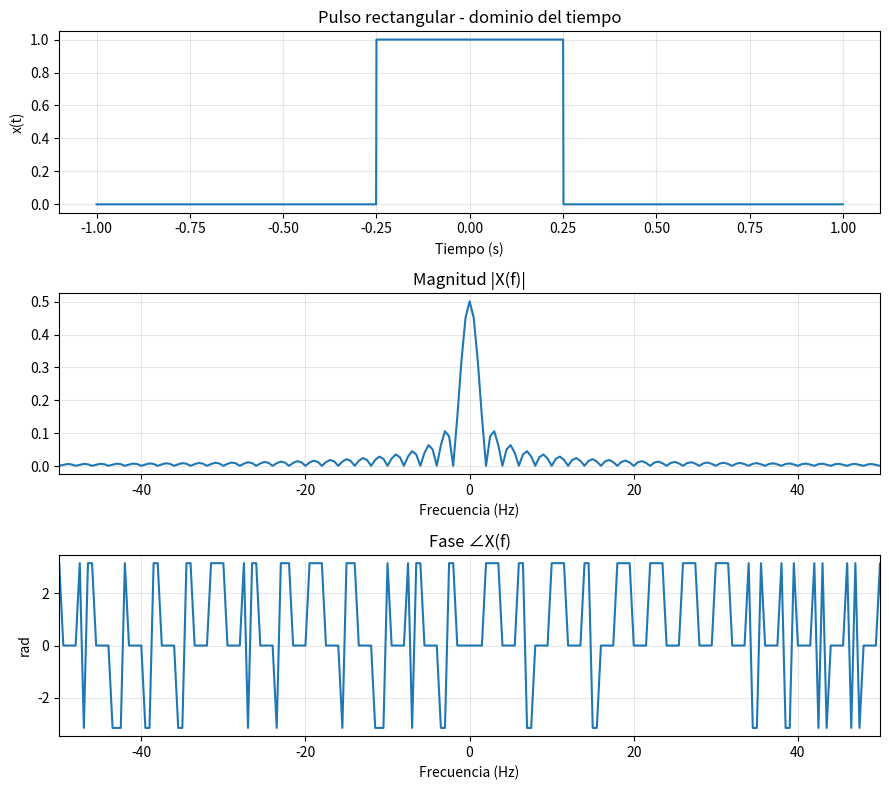
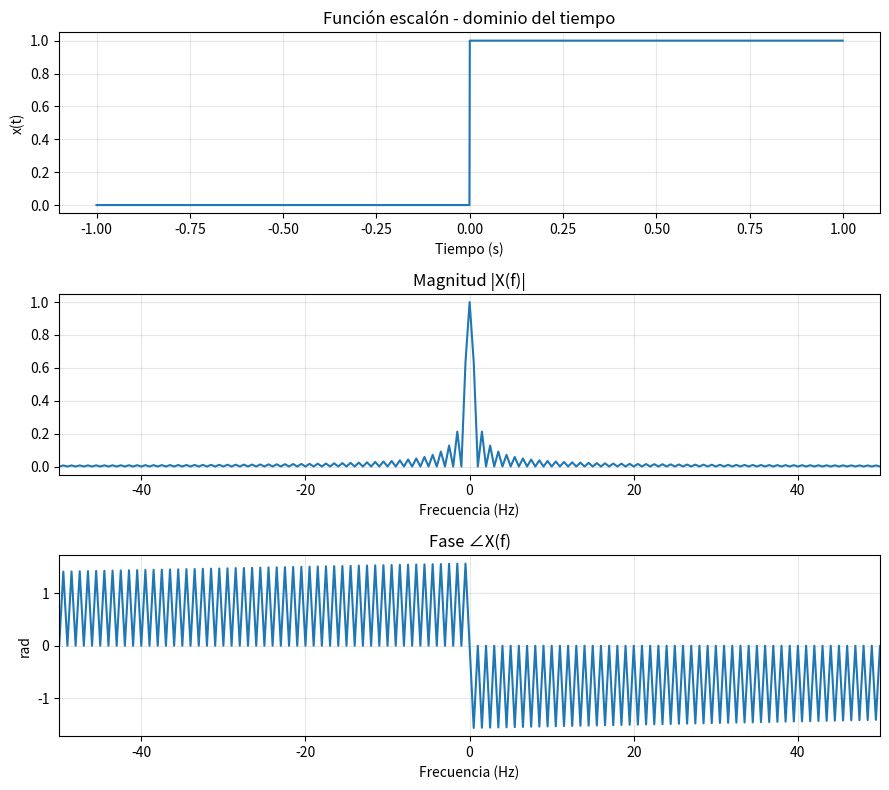
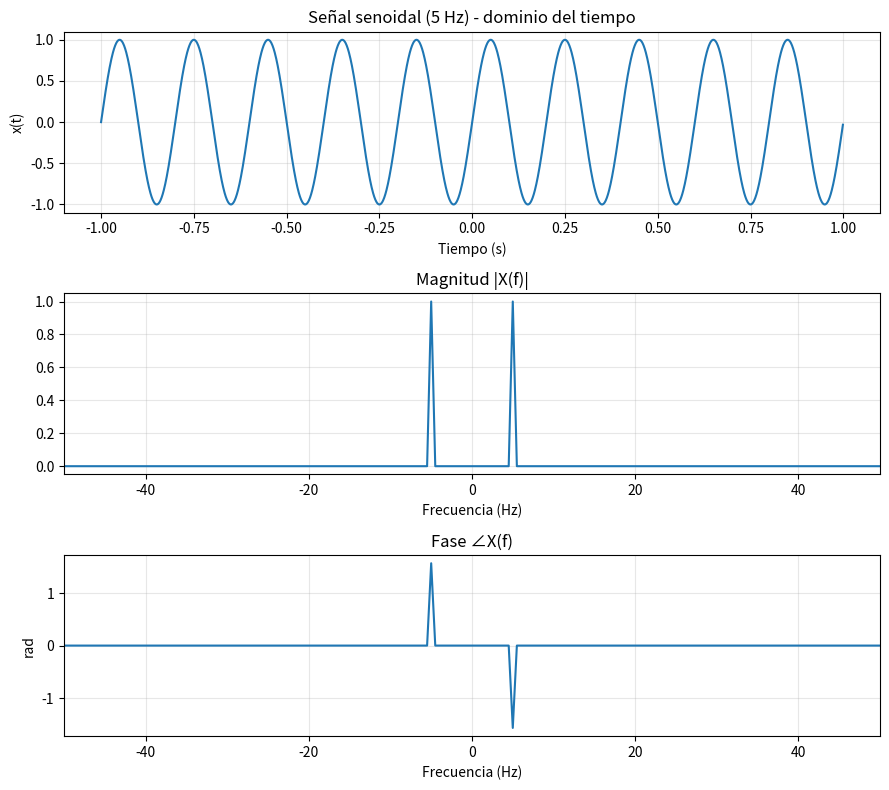
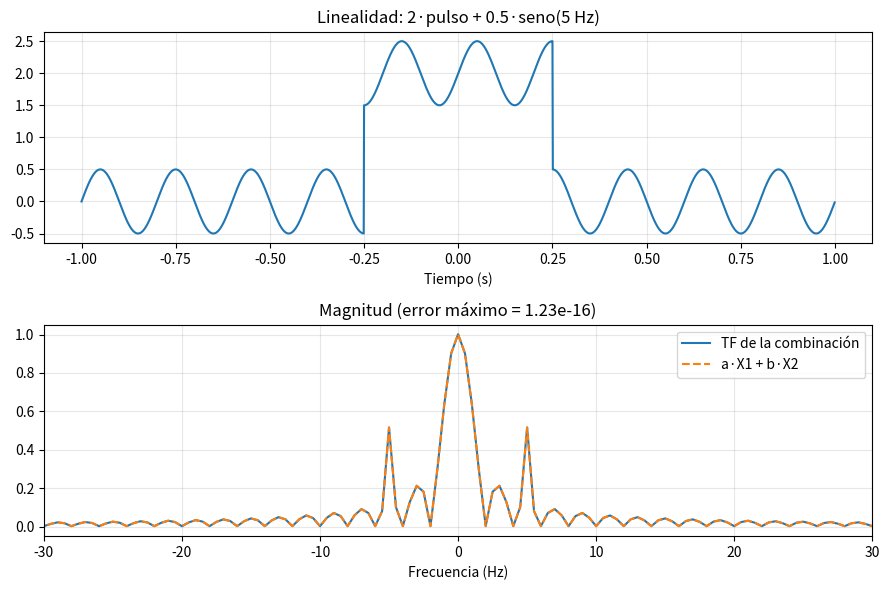
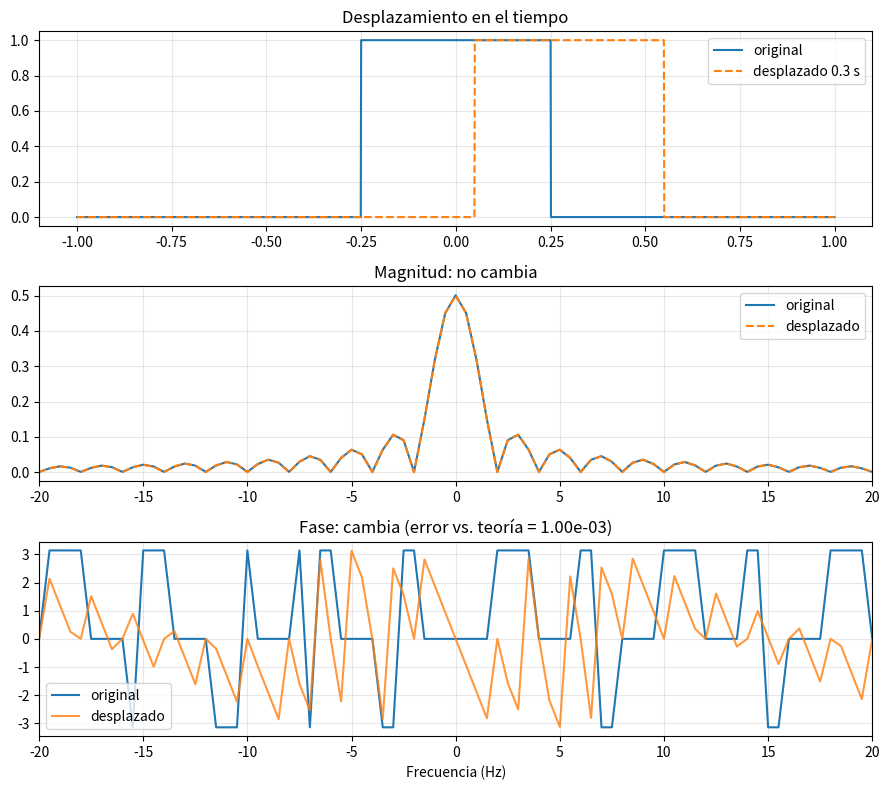
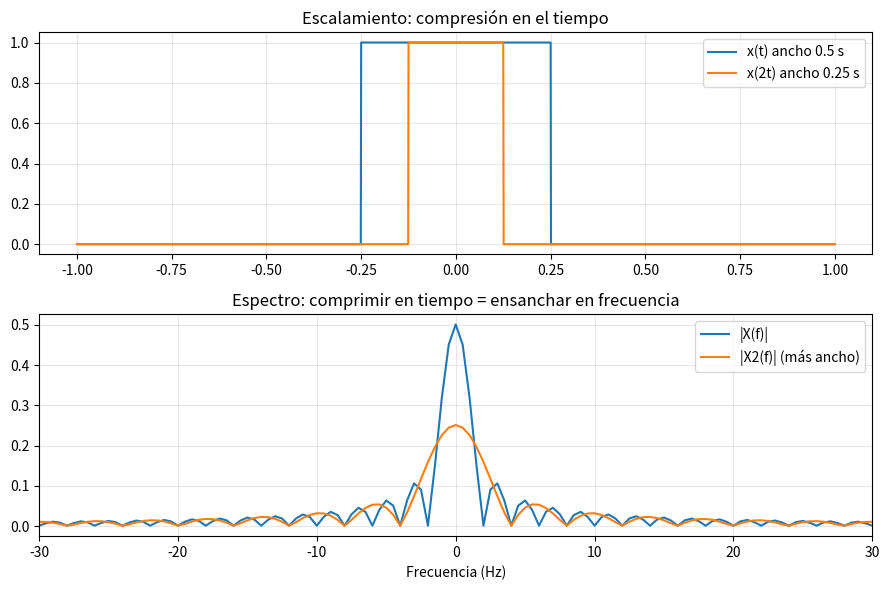
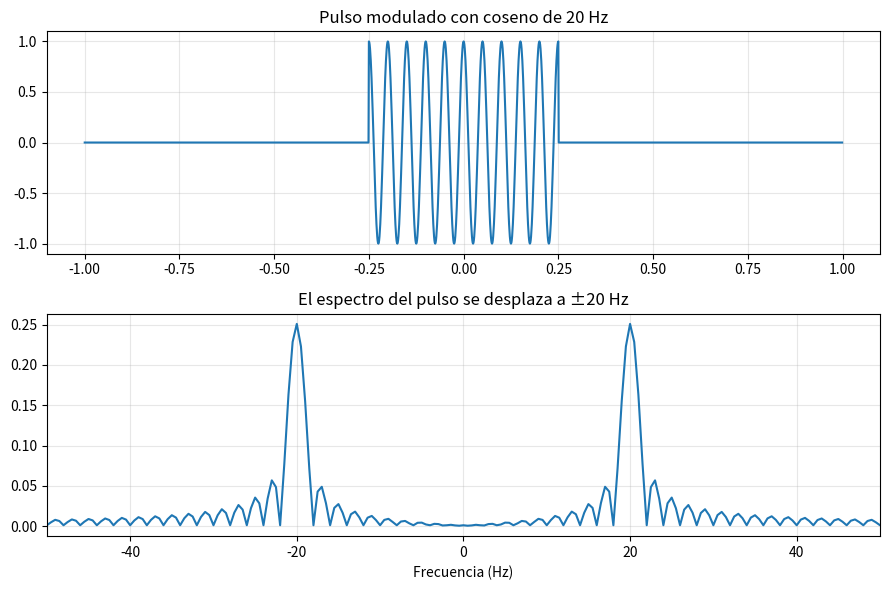
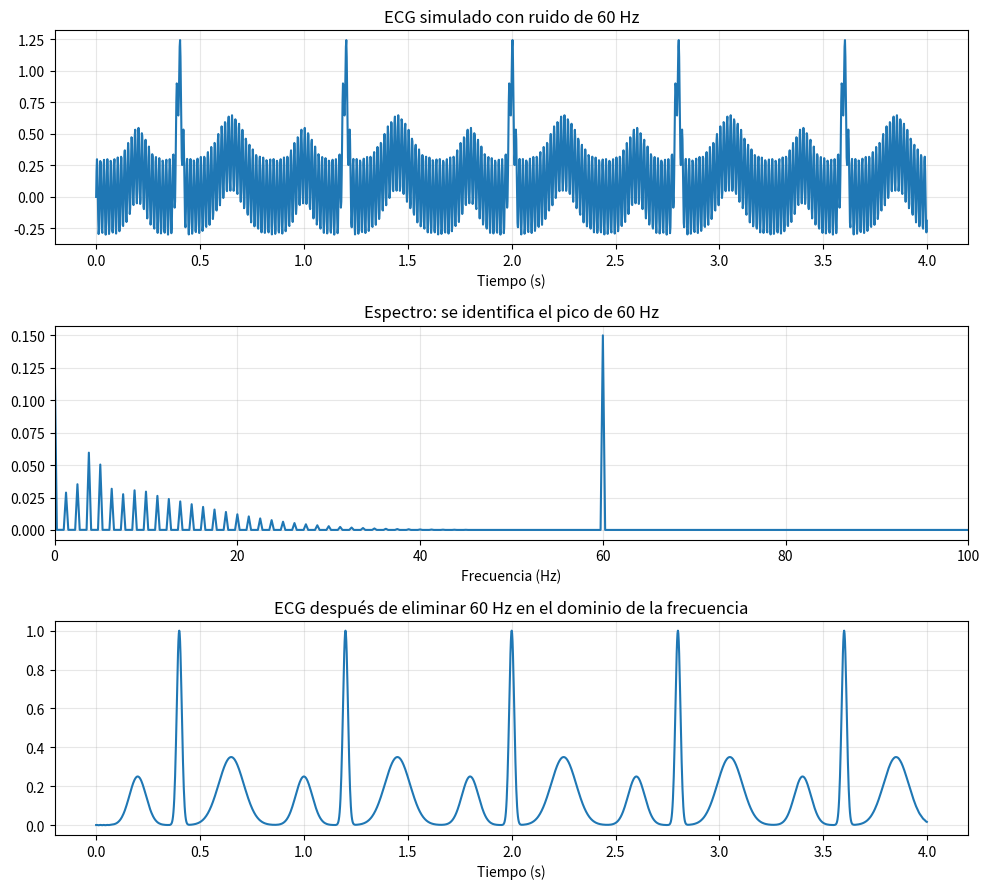

These figures' Python source, in order:
"""
Actividad Formativa - Transformada de Fourier en el dominio del tiempo y la frecuencia
Autor: Antonio de Jesús Guevara Mares
Librerías: NumPy, Matplotlib
Estructura: 1) señal en el tiempo  2) FFT  3) visualización  4) propiedades  5) aplicación real
"""
import os
import numpy as np
import matplotlib
matplotlib.use("Agg")
import matplotlib.pyplot as plt

# Carpeta donde se guardan las gráficas (se crea si no existe)
os.makedirs("figuras", exist_ok=True)

# ---------------------------------------------------------------
# Parámetros generales
# ---------------------------------------------------------------
fs = 1000                      # frecuencia de muestreo (Hz)
T = 2.0                        # duración (s)
N = int(fs * T)                # número de muestras
t = np.arange(N) / fs - T / 2  # eje de tiempo centrado en 0
f = np.fft.fftshift(np.fft.fftfreq(N, d=1 / fs))  # eje de frecuencia centrado en 0


def espectro(x):
    """Calcula la FFT centrada, normalizada por fs (aprox. a la TF continua)."""
    X = np.fft.fftshift(np.fft.fft(np.fft.ifftshift(x))) / fs
    return X


def graficar(x, X, titulo, archivo, fmax=50):
    """Gráfica en 3 paneles: señal, magnitud y fase."""
    mag = np.abs(X)
    fase = np.angle(X)
    fase[mag < 1e-3 * mag.max()] = 0   # se oculta la fase donde la magnitud es despreciable
    fig, ax = plt.subplots(3, 1, figsize=(9, 8))
    ax[0].plot(t, x); ax[0].set_title(f"{titulo} - dominio del tiempo")
    ax[0].set_xlabel("Tiempo (s)"); ax[0].set_ylabel("x(t)"); ax[0].grid(alpha=.3)
    ax[1].plot(f, mag); ax[1].set_xlim(-fmax, fmax)
    ax[1].set_title("Magnitud |X(f)|"); ax[1].set_xlabel("Frecuencia (Hz)"); ax[1].grid(alpha=.3)
    ax[2].plot(f, fase); ax[2].set_xlim(-fmax, fmax)
    ax[2].set_title("Fase ∠X(f)"); ax[2].set_xlabel("Frecuencia (Hz)")
    ax[2].set_ylabel("rad"); ax[2].grid(alpha=.3)
    plt.tight_layout(); plt.savefig(f"figuras/{archivo}", dpi=130); plt.close()


# ---------------------------------------------------------------
# 1) Señales elementales (dominio del tiempo)
# ---------------------------------------------------------------
pulso = np.where(np.abs(t) <= 0.25, 1.0, 0.0)      # pulso rectangular de ancho 0.5 s
escalon = np.where(t >= 0, 1.0, 0.0)               # escalón unitario u(t)
senoidal = np.sin(2 * np.pi * 5 * t)               # seno de 5 Hz

# ---------------------------------------------------------------
# 2) Transformada de Fourier
# ---------------------------------------------------------------
X_pulso, X_esc, X_sen = espectro(pulso), espectro(escalon), espectro(senoidal)

# ---------------------------------------------------------------
# 3) Visualización
# ---------------------------------------------------------------
graficar(pulso, X_pulso, "Pulso rectangular", "01_pulso.png")
graficar(escalon, X_esc, "Función escalón", "02_escalon.png")
graficar(senoidal, X_sen, "Señal senoidal (5 Hz)", "03_senoidal.png")

# ---------------------------------------------------------------
# 4) Propiedades de la transformada
# ---------------------------------------------------------------
# 4.1 Linealidad: TF{a*x1 + b*x2} = a*X1 + b*X2
a, b = 2.0, 0.5
combinada = a * pulso + b * senoidal
err_lin = np.max(np.abs(espectro(combinada) - (a * X_pulso + b * X_sen)))
fig, ax = plt.subplots(2, 1, figsize=(9, 6))
ax[0].plot(t, combinada); ax[0].set_title("Linealidad: 2·pulso + 0.5·seno(5 Hz)")
ax[0].set_xlabel("Tiempo (s)"); ax[0].grid(alpha=.3)
ax[1].plot(f, np.abs(espectro(combinada)), label="TF de la combinación")
ax[1].plot(f, np.abs(a * X_pulso + b * X_sen), "--", label="a·X1 + b·X2")
ax[1].set_xlim(-30, 30); ax[1].legend(); ax[1].set_xlabel("Frecuencia (Hz)")
ax[1].set_title(f"Magnitud (error máximo = {err_lin:.2e})"); ax[1].grid(alpha=.3)
plt.tight_layout(); plt.savefig("figuras/04_linealidad.png", dpi=130); plt.close()

# 4.2 Desplazamiento en el tiempo: x(t - t0) -> X(f)·e^{-j2πf t0}  (misma magnitud, fase cambia)
t0 = 0.3
pulso_des = np.where(np.abs(t - t0) <= 0.25, 1.0, 0.0)
X_des = espectro(pulso_des)
X_teorico = X_pulso * np.exp(-1j * 2 * np.pi * f * t0)
err_des = np.max(np.abs(X_des - X_teorico))
fig, ax = plt.subplots(3, 1, figsize=(9, 8))
ax[0].plot(t, pulso, label="original"); ax[0].plot(t, pulso_des, "--", label=f"desplazado {t0} s")
ax[0].legend(); ax[0].set_title("Desplazamiento en el tiempo"); ax[0].grid(alpha=.3)
ax[1].plot(f, np.abs(X_pulso), label="original"); ax[1].plot(f, np.abs(X_des), "--", label="desplazado")
ax[1].set_xlim(-20, 20); ax[1].legend(); ax[1].set_title("Magnitud: no cambia"); ax[1].grid(alpha=.3)
mag = np.abs(X_pulso); fo = np.angle(X_pulso); fd = np.angle(X_des)
fo[mag < 1e-3 * mag.max()] = 0; fd[mag < 1e-3 * mag.max()] = 0
ax[2].plot(f, fo, label="original"); ax[2].plot(f, fd, label="desplazado", alpha=.8)
ax[2].set_xlim(-20, 20); ax[2].legend(); ax[2].set_title(f"Fase: cambia (error vs. teoría = {err_des:.2e})")
ax[2].set_xlabel("Frecuencia (Hz)"); ax[2].grid(alpha=.3)
plt.tight_layout(); plt.savefig("figuras/05_desplazamiento.png", dpi=130); plt.close()

# 4.3 Escalamiento: x(a t) -> (1/|a|) X(f/a). Comprimir en el tiempo ensancha el espectro
pulso_comp = np.where(np.abs(t) <= 0.125, 1.0, 0.0)   # equivale a x(2t)
X_comp = espectro(pulso_comp)
fig, ax = plt.subplots(2, 1, figsize=(9, 6))
ax[0].plot(t, pulso, label="x(t) ancho 0.5 s"); ax[0].plot(t, pulso_comp, label="x(2t) ancho 0.25 s")
ax[0].legend(); ax[0].set_title("Escalamiento: compresión en el tiempo"); ax[0].grid(alpha=.3)
ax[1].plot(f, np.abs(X_pulso), label="|X(f)|"); ax[1].plot(f, np.abs(X_comp), label="|X2(f)| (más ancho)")
ax[1].set_xlim(-30, 30); ax[1].legend(); ax[1].set_xlabel("Frecuencia (Hz)")
ax[1].set_title("Espectro: comprimir en tiempo = ensanchar en frecuencia"); ax[1].grid(alpha=.3)
plt.tight_layout(); plt.savefig("figuras/06_escalamiento.png", dpi=130); plt.close()

# Desplazamiento en frecuencia (modulación): x(t)·cos(2π f0 t)
f0 = 20
mod = pulso * np.cos(2 * np.pi * f0 * t)
fig, ax = plt.subplots(2, 1, figsize=(9, 6))
ax[0].plot(t, mod); ax[0].set_title("Pulso modulado con coseno de 20 Hz"); ax[0].grid(alpha=.3)
ax[1].plot(f, np.abs(espectro(mod))); ax[1].set_xlim(-50, 50)
ax[1].set_title("El espectro del pulso se desplaza a ±20 Hz"); ax[1].set_xlabel("Frecuencia (Hz)")
ax[1].grid(alpha=.3)
plt.tight_layout(); plt.savefig("figuras/07_modulacion.png", dpi=130); plt.close()

# ---------------------------------------------------------------
# 5) Aplicación real: señal tipo ECG con ruido de línea eléctrica de 60 Hz
# ---------------------------------------------------------------
fs2 = 500
t2 = np.arange(0, 4, 1 / fs2)
ecg = np.zeros_like(t2)
for latido in np.arange(0.4, 4, 0.8):      # ~75 latidos por minuto
    ecg += 1.0 * np.exp(-((t2 - latido) ** 2) / (2 * 0.012 ** 2))        # pico R
    ecg += 0.25 * np.exp(-((t2 - latido + 0.2) ** 2) / (2 * 0.04 ** 2))  # onda P
    ecg += 0.35 * np.exp(-((t2 - latido - 0.25) ** 2) / (2 * 0.06 ** 2)) # onda T
ruido = 0.3 * np.sin(2 * np.pi * 60 * t2)            # interferencia de 60 Hz
ecg_ruido = ecg + ruido

F = np.fft.fft(ecg_ruido)
f2 = np.fft.fftfreq(len(t2), 1 / fs2)
F_filtrada = F.copy()
F_filtrada[(np.abs(f2) > 55) & (np.abs(f2) < 65)] = 0   # filtro "notch" en frecuencia
ecg_limpia = np.real(np.fft.ifft(F_filtrada))

fig, ax = plt.subplots(3, 1, figsize=(10, 9))
ax[0].plot(t2, ecg_ruido); ax[0].set_title("ECG simulado con ruido de 60 Hz"); ax[0].set_xlabel("Tiempo (s)")
ax[1].plot(f2[:len(f2)//2], np.abs(F)[:len(f2)//2] / len(t2))
ax[1].set_xlim(0, 100); ax[1].set_title("Espectro: se identifica el pico de 60 Hz"); ax[1].set_xlabel("Frecuencia (Hz)")
ax[2].plot(t2, ecg_limpia); ax[2].set_title("ECG después de eliminar 60 Hz en el dominio de la frecuencia")
ax[2].set_xlabel("Tiempo (s)")
for a_ in ax: a_.grid(alpha=.3)
plt.tight_layout(); plt.savefig("figuras/08_ecg.png", dpi=130); plt.close()

print(f"Error linealidad: {err_lin:.2e}")
print(f"Error desplazamiento: {err_des:.2e}")
print(f"Pico de ruido detectado en: {abs(f2[np.argmax(np.abs(F)[:len(f2)//2][20:])+20]):.1f} Hz")
